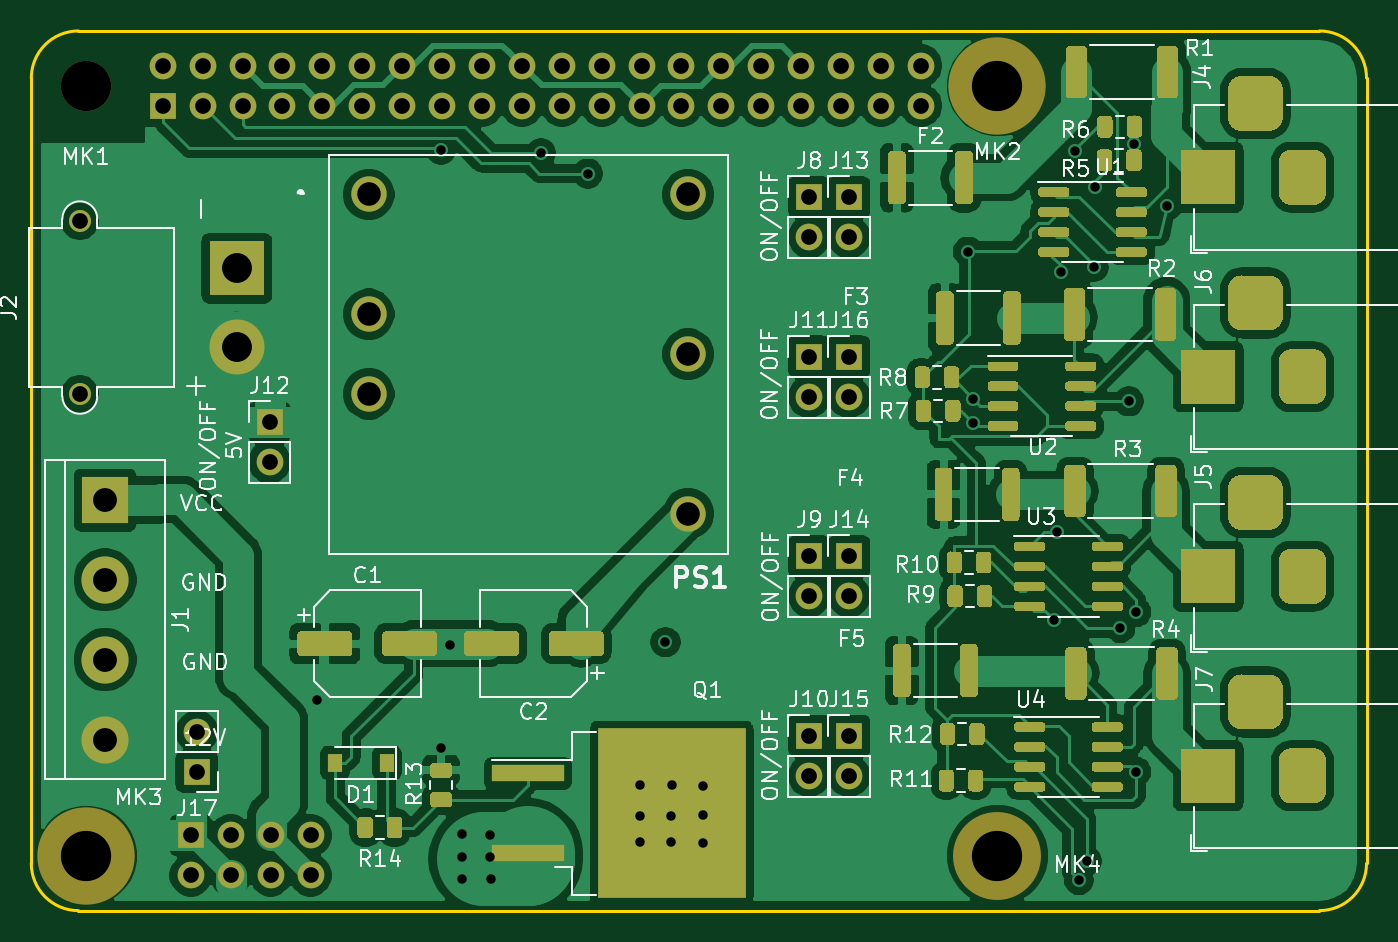
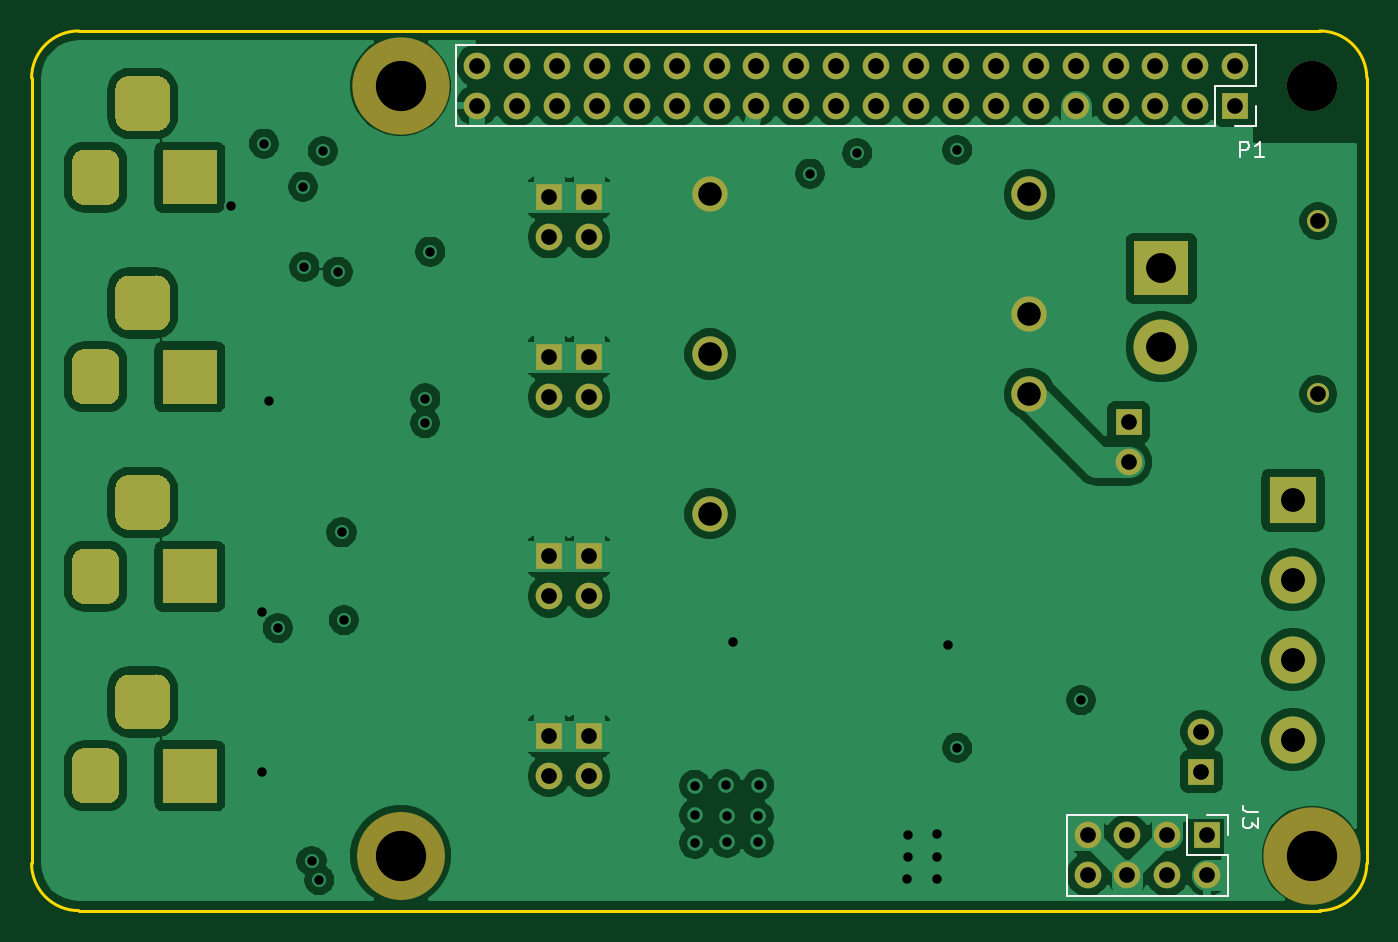
Circuit board: 11 layer files. Board 85.0 x 56.0 mm.
- bottom_copper: alim_hat-B_Cu.gbl (160422 bytes)
- bottom_mask: alim_hat-B_Mask.gbs (6032 bytes)
- paste: alim_hat-B_Paste.gbp (540 bytes)
- bottom_silk: alim_hat-B_SilkS.gbo (2393 bytes)
- outline: alim_hat-Edge_Cuts.gm1 (1088 bytes)
- top_copper: alim_hat-F_Cu.gtl (229387 bytes)
- top_mask: alim_hat-F_Mask.gts (31220 bytes)
- paste: alim_hat-F_Paste.gtp (25805 bytes)
- top_silk: alim_hat-F_SilkS.gto (51088 bytes)
- drill: alim_hat-NPTH.drl (397 bytes)
- drill: alim_hat-PTH.drl (2968 bytes)

=== bottom_copper: alim_hat-B_Cu.gbl (160422 bytes, source omitted) ===
=== bottom_mask: alim_hat-B_Mask.gbs ===
G04 #@! TF.GenerationSoftware,KiCad,Pcbnew,5.1.7-a382d34a8~88~ubuntu18.04.1*
G04 #@! TF.CreationDate,2021-07-15T18:06:38+02:00*
G04 #@! TF.ProjectId,alim_hat,616c696d-5f68-4617-942e-6b696361645f,4.1*
G04 #@! TF.SameCoordinates,Original*
G04 #@! TF.FileFunction,Soldermask,Bot*
G04 #@! TF.FilePolarity,Negative*
%FSLAX46Y46*%
G04 Gerber Fmt 4.6, Leading zero omitted, Abs format (unit mm)*
G04 Created by KiCad (PCBNEW 5.1.7-a382d34a8~88~ubuntu18.04.1) date 2021-07-15 18:06:38*
%MOMM*%
%LPD*%
G01*
G04 APERTURE LIST*
%ADD10O,1.700000X1.700000*%
%ADD11R,1.700000X1.700000*%
%ADD12C,3.500000*%
%ADD13R,3.500000X3.500000*%
%ADD14C,1.400000*%
%ADD15C,5.600000*%
%ADD16C,6.200000*%
%ADD17C,3.200000*%
%ADD18C,2.250000*%
%ADD19C,3.000000*%
%ADD20R,3.000000X3.000000*%
G04 APERTURE END LIST*
D10*
X210550000Y-138300000D03*
D11*
X210550000Y-140840000D03*
D12*
X213100000Y-113800000D03*
D13*
X213100000Y-108800000D03*
D14*
X203100000Y-116800000D03*
X203100000Y-105800000D03*
D10*
X252070000Y-116980000D03*
D11*
X252070000Y-114440000D03*
D10*
X252070000Y-141110000D03*
D11*
X252070000Y-138570000D03*
D10*
X252070000Y-129680000D03*
D11*
X252070000Y-127140000D03*
D10*
X252070000Y-106820000D03*
D11*
X252070000Y-104280000D03*
D15*
X261510000Y-146190000D03*
D16*
X203510000Y-146200000D03*
X261510000Y-97200000D03*
D17*
X203510000Y-97200000D03*
D10*
X215176500Y-121143060D03*
D11*
X215176500Y-118603060D03*
D18*
X241820000Y-104100000D03*
X241820000Y-114260000D03*
X241820000Y-124420000D03*
X221500000Y-116800000D03*
X221500000Y-111720000D03*
X221500000Y-104100000D03*
D10*
X249530000Y-116980000D03*
D11*
X249530000Y-114440000D03*
D10*
X249530000Y-141110000D03*
D11*
X249530000Y-138570000D03*
D10*
X249530000Y-129680000D03*
D11*
X249530000Y-127140000D03*
D10*
X249530000Y-106820000D03*
D11*
X249530000Y-104280000D03*
G36*
G01*
X279680000Y-135535000D02*
X279680000Y-137285000D01*
G75*
G02*
X278805000Y-138160000I-875000J0D01*
G01*
X277055000Y-138160000D01*
G75*
G02*
X276180000Y-137285000I0J875000D01*
G01*
X276180000Y-135535000D01*
G75*
G02*
X277055000Y-134660000I875000J0D01*
G01*
X278805000Y-134660000D01*
G75*
G02*
X279680000Y-135535000I0J-875000D01*
G01*
G37*
G36*
G01*
X282430000Y-140110000D02*
X282430000Y-142110000D01*
G75*
G02*
X281680000Y-142860000I-750000J0D01*
G01*
X280180000Y-142860000D01*
G75*
G02*
X279430000Y-142110000I0J750000D01*
G01*
X279430000Y-140110000D01*
G75*
G02*
X280180000Y-139360000I750000J0D01*
G01*
X281680000Y-139360000D01*
G75*
G02*
X282430000Y-140110000I0J-750000D01*
G01*
G37*
D13*
X274930000Y-141110000D03*
G36*
G01*
X279680000Y-110135000D02*
X279680000Y-111885000D01*
G75*
G02*
X278805000Y-112760000I-875000J0D01*
G01*
X277055000Y-112760000D01*
G75*
G02*
X276180000Y-111885000I0J875000D01*
G01*
X276180000Y-110135000D01*
G75*
G02*
X277055000Y-109260000I875000J0D01*
G01*
X278805000Y-109260000D01*
G75*
G02*
X279680000Y-110135000I0J-875000D01*
G01*
G37*
G36*
G01*
X282430000Y-114710000D02*
X282430000Y-116710000D01*
G75*
G02*
X281680000Y-117460000I-750000J0D01*
G01*
X280180000Y-117460000D01*
G75*
G02*
X279430000Y-116710000I0J750000D01*
G01*
X279430000Y-114710000D01*
G75*
G02*
X280180000Y-113960000I750000J0D01*
G01*
X281680000Y-113960000D01*
G75*
G02*
X282430000Y-114710000I0J-750000D01*
G01*
G37*
X274930000Y-115710000D03*
G36*
G01*
X279680000Y-122835000D02*
X279680000Y-124585000D01*
G75*
G02*
X278805000Y-125460000I-875000J0D01*
G01*
X277055000Y-125460000D01*
G75*
G02*
X276180000Y-124585000I0J875000D01*
G01*
X276180000Y-122835000D01*
G75*
G02*
X277055000Y-121960000I875000J0D01*
G01*
X278805000Y-121960000D01*
G75*
G02*
X279680000Y-122835000I0J-875000D01*
G01*
G37*
G36*
G01*
X282430000Y-127410000D02*
X282430000Y-129410000D01*
G75*
G02*
X281680000Y-130160000I-750000J0D01*
G01*
X280180000Y-130160000D01*
G75*
G02*
X279430000Y-129410000I0J750000D01*
G01*
X279430000Y-127410000D01*
G75*
G02*
X280180000Y-126660000I750000J0D01*
G01*
X281680000Y-126660000D01*
G75*
G02*
X282430000Y-127410000I0J-750000D01*
G01*
G37*
X274930000Y-128410000D03*
G36*
G01*
X279680000Y-97435000D02*
X279680000Y-99185000D01*
G75*
G02*
X278805000Y-100060000I-875000J0D01*
G01*
X277055000Y-100060000D01*
G75*
G02*
X276180000Y-99185000I0J875000D01*
G01*
X276180000Y-97435000D01*
G75*
G02*
X277055000Y-96560000I875000J0D01*
G01*
X278805000Y-96560000D01*
G75*
G02*
X279680000Y-97435000I0J-875000D01*
G01*
G37*
G36*
G01*
X282430000Y-102010000D02*
X282430000Y-104010000D01*
G75*
G02*
X281680000Y-104760000I-750000J0D01*
G01*
X280180000Y-104760000D01*
G75*
G02*
X279430000Y-104010000I0J750000D01*
G01*
X279430000Y-102010000D01*
G75*
G02*
X280180000Y-101260000I750000J0D01*
G01*
X281680000Y-101260000D01*
G75*
G02*
X282430000Y-102010000I0J-750000D01*
G01*
G37*
X274930000Y-103010000D03*
D11*
X208382000Y-98438000D03*
D10*
X208382000Y-95898000D03*
X210922000Y-98438000D03*
X210922000Y-95898000D03*
X213462000Y-98438000D03*
X213462000Y-95898000D03*
X216002000Y-98438000D03*
X216002000Y-95898000D03*
X218542000Y-98438000D03*
X218542000Y-95898000D03*
X221082000Y-98438000D03*
X221082000Y-95898000D03*
X223622000Y-98438000D03*
X223622000Y-95898000D03*
X226162000Y-98438000D03*
X226162000Y-95898000D03*
X228702000Y-98438000D03*
X228702000Y-95898000D03*
X231242000Y-98438000D03*
X231242000Y-95898000D03*
X233782000Y-98438000D03*
X233782000Y-95898000D03*
X236322000Y-98438000D03*
X236322000Y-95898000D03*
X238862000Y-98438000D03*
X238862000Y-95898000D03*
X241402000Y-98438000D03*
X241402000Y-95898000D03*
X243942000Y-98438000D03*
X243942000Y-95898000D03*
X246482000Y-98438000D03*
X246482000Y-95898000D03*
X249022000Y-98438000D03*
X249022000Y-95898000D03*
X251562000Y-98438000D03*
X251562000Y-95898000D03*
X254102000Y-98438000D03*
X254102000Y-95898000D03*
X256642000Y-98438000D03*
X256642000Y-95898000D03*
D19*
X204710000Y-138800000D03*
D20*
X204710000Y-123560000D03*
D19*
X204710000Y-133720000D03*
X204710000Y-128640000D03*
D10*
X217785080Y-147447300D03*
X217785080Y-144907300D03*
X215245080Y-147447300D03*
X215245080Y-144907300D03*
X212705080Y-147447300D03*
X212705080Y-144907300D03*
X210165080Y-147447300D03*
D11*
X210165080Y-144907300D03*
M02*

=== paste: alim_hat-B_Paste.gbp ===
G04 #@! TF.GenerationSoftware,KiCad,Pcbnew,5.1.7-a382d34a8~88~ubuntu18.04.1*
G04 #@! TF.CreationDate,2021-07-15T18:06:38+02:00*
G04 #@! TF.ProjectId,alim_hat,616c696d-5f68-4617-942e-6b696361645f,4.1*
G04 #@! TF.SameCoordinates,Original*
G04 #@! TF.FileFunction,Paste,Bot*
G04 #@! TF.FilePolarity,Positive*
%FSLAX46Y46*%
G04 Gerber Fmt 4.6, Leading zero omitted, Abs format (unit mm)*
G04 Created by KiCad (PCBNEW 5.1.7-a382d34a8~88~ubuntu18.04.1) date 2021-07-15 18:06:38*
%MOMM*%
%LPD*%
G01*
G04 APERTURE LIST*
G04 APERTURE END LIST*
M02*

=== bottom_silk: alim_hat-B_SilkS.gbo ===
G04 #@! TF.GenerationSoftware,KiCad,Pcbnew,5.1.7-a382d34a8~88~ubuntu18.04.1*
G04 #@! TF.CreationDate,2021-07-15T18:06:38+02:00*
G04 #@! TF.ProjectId,alim_hat,616c696d-5f68-4617-942e-6b696361645f,4.1*
G04 #@! TF.SameCoordinates,Original*
G04 #@! TF.FileFunction,Legend,Bot*
G04 #@! TF.FilePolarity,Positive*
%FSLAX46Y46*%
G04 Gerber Fmt 4.6, Leading zero omitted, Abs format (unit mm)*
G04 Created by KiCad (PCBNEW 5.1.7-a382d34a8~88~ubuntu18.04.1) date 2021-07-15 18:06:38*
%MOMM*%
%LPD*%
G01*
G04 APERTURE LIST*
%ADD10C,0.120000*%
%ADD11C,0.150000*%
G04 APERTURE END LIST*
D10*
X207052000Y-94568000D02*
X207052000Y-97168000D01*
X207052000Y-94568000D02*
X257972000Y-94568000D01*
X257972000Y-94568000D02*
X257972000Y-99768000D01*
X209652000Y-99768000D02*
X257972000Y-99768000D01*
X209652000Y-97168000D02*
X209652000Y-99768000D01*
X207052000Y-97168000D02*
X209652000Y-97168000D01*
X207052000Y-99768000D02*
X208382000Y-99768000D01*
X207052000Y-98438000D02*
X207052000Y-99768000D01*
X208835080Y-143577300D02*
X208835080Y-144907300D01*
X210165080Y-143577300D02*
X208835080Y-143577300D01*
X208835080Y-146177300D02*
X208835080Y-148777300D01*
X211435080Y-146177300D02*
X208835080Y-146177300D01*
X211435080Y-143577300D02*
X211435080Y-146177300D01*
X208835080Y-148777300D02*
X219115080Y-148777300D01*
X211435080Y-143577300D02*
X219115080Y-143577300D01*
X219115080Y-143577300D02*
X219115080Y-148777300D01*
D11*
X208068095Y-101742380D02*
X208068095Y-100742380D01*
X207687142Y-100742380D01*
X207591904Y-100790000D01*
X207544285Y-100837619D01*
X207496666Y-100932857D01*
X207496666Y-101075714D01*
X207544285Y-101170952D01*
X207591904Y-101218571D01*
X207687142Y-101266190D01*
X208068095Y-101266190D01*
X206544285Y-101742380D02*
X207115714Y-101742380D01*
X206830000Y-101742380D02*
X206830000Y-100742380D01*
X206925238Y-100885238D01*
X207020476Y-100980476D01*
X207115714Y-101028095D01*
X206912380Y-143416666D02*
X207626666Y-143416666D01*
X207769523Y-143369047D01*
X207864761Y-143273809D01*
X207912380Y-143130952D01*
X207912380Y-143035714D01*
X206912380Y-143797619D02*
X206912380Y-144416666D01*
X207293333Y-144083333D01*
X207293333Y-144226190D01*
X207340952Y-144321428D01*
X207388571Y-144369047D01*
X207483809Y-144416666D01*
X207721904Y-144416666D01*
X207817142Y-144369047D01*
X207864761Y-144321428D01*
X207912380Y-144226190D01*
X207912380Y-143940476D01*
X207864761Y-143845238D01*
X207817142Y-143797619D01*
M02*

=== outline: alim_hat-Edge_Cuts.gm1 ===
G04 #@! TF.GenerationSoftware,KiCad,Pcbnew,5.1.7-a382d34a8~88~ubuntu18.04.1*
G04 #@! TF.CreationDate,2021-07-15T18:06:38+02:00*
G04 #@! TF.ProjectId,alim_hat,616c696d-5f68-4617-942e-6b696361645f,4.1*
G04 #@! TF.SameCoordinates,Original*
G04 #@! TF.FileFunction,Profile,NP*
%FSLAX46Y46*%
G04 Gerber Fmt 4.6, Leading zero omitted, Abs format (unit mm)*
G04 Created by KiCad (PCBNEW 5.1.7-a382d34a8~88~ubuntu18.04.1) date 2021-07-15 18:06:38*
%MOMM*%
%LPD*%
G01*
G04 APERTURE LIST*
G04 #@! TA.AperFunction,Profile*
%ADD10C,0.200000*%
G04 #@! TD*
G04 APERTURE END LIST*
D10*
X200010100Y-96691500D02*
X200010100Y-146691500D01*
X285010099Y-146691501D02*
G75*
G02*
X282010100Y-149691500I-2999997J-2D01*
G01*
X282010100Y-93691500D02*
G75*
G02*
X285010100Y-96691500I2J-2999998D01*
G01*
X285010100Y-146691500D02*
X285010100Y-96691500D01*
X203010098Y-149691500D02*
G75*
G02*
X200010100Y-146691500I-1J2999997D01*
G01*
X282010100Y-93691500D02*
X203010100Y-93691500D01*
X200010099Y-96691499D02*
G75*
G02*
X203010100Y-93691500I2999998J1D01*
G01*
X203010100Y-149691500D02*
X282010100Y-149691500D01*
M02*

=== top_copper: alim_hat-F_Cu.gtl (229387 bytes, source omitted) ===
=== top_mask: alim_hat-F_Mask.gts (31220 bytes, source omitted) ===
=== paste: alim_hat-F_Paste.gtp (25805 bytes, source omitted) ===
=== top_silk: alim_hat-F_SilkS.gto (51088 bytes, source omitted) ===
=== drill: alim_hat-NPTH.drl ===
M48
; DRILL file {KiCad 5.1.7-a382d34a8~88~ubuntu18.04.1} date Thu Jul 15 18:06:42 2021
; FORMAT={-:-/ absolute / metric / decimal}
; #@! TF.CreationDate,2021-07-15T18:06:42+02:00
; #@! TF.GenerationSoftware,Kicad,Pcbnew,5.1.7-a382d34a8~88~ubuntu18.04.1
; #@! TF.FileFunction,NonPlated,1,4,NPTH
FMAT,2
METRIC
T1C3.200
%
G90
G05
T1
X203.51Y-97.2
X203.51Y-146.2
X261.51Y-146.19
X261.51Y-97.2
T0
M30

=== drill: alim_hat-PTH.drl ===
M48
; DRILL file {KiCad 5.1.7-a382d34a8~88~ubuntu18.04.1} date Thu Jul 15 18:06:42 2021
; FORMAT={-:-/ absolute / metric / decimal}
; #@! TF.CreationDate,2021-07-15T18:06:42+02:00
; #@! TF.GenerationSoftware,Kicad,Pcbnew,5.1.7-a382d34a8~88~ubuntu18.04.1
; #@! TF.FileFunction,Plated,1,4,PTH
FMAT,2
METRIC
T1C0.600
T2C1.000
T3C1.500
T4C1.520
T5C1.900
%
G90
G05
T1
X218.2Y-136.3
X226.086Y-139.314
X226.09Y-101.27
X226.67Y-132.8
X227.4Y-144.8
X227.4Y-146.3
X227.4Y-147.7
X229.2Y-144.9
X229.2Y-146.3
X229.3Y-147.7
X232.448Y-101.482
X235.45Y-102.77
X238.73Y-141.71
X238.76Y-143.69
X238.76Y-145.34
X240.383Y-132.614
X240.75Y-145.34
X240.76Y-143.65
X240.8Y-141.71
X242.79Y-141.73
X242.79Y-143.61
X242.79Y-145.37
X259.625Y-107.735
X259.939Y-117.091
X259.967Y-118.672
X265.13Y-131.21
X265.278Y-125.616
X265.53Y-109.02
X266.47Y-101.33
X266.69Y-147.75
X267.19Y-146.53
X267.64Y-108.7
X267.73Y-103.6
X269.342Y-131.712
X269.875Y-117.275
X270.227Y-100.862
X270.358Y-130.702
X270.358Y-140.842
X272.3Y-104.84
T2
X215.177Y-118.603
X215.177Y-121.143
X249.53Y-114.44
X249.53Y-116.98
X252.07Y-138.57
X252.07Y-141.11
X249.53Y-104.28
X249.53Y-106.82
X203.1Y-105.8
X203.1Y-116.8
X208.382Y-95.898
X208.382Y-98.438
X210.922Y-95.898
X210.922Y-98.438
X213.462Y-95.898
X213.462Y-98.438
X216.002Y-95.898
X216.002Y-98.438
X218.542Y-95.898
X218.542Y-98.438
X221.082Y-95.898
X221.082Y-98.438
X223.622Y-95.898
X223.622Y-98.438
X226.162Y-95.898
X226.162Y-98.438
X228.702Y-95.898
X228.702Y-98.438
X231.242Y-95.898
X231.242Y-98.438
X233.782Y-95.898
X233.782Y-98.438
X236.322Y-95.898
X236.322Y-98.438
X238.862Y-95.898
X238.862Y-98.438
X241.402Y-95.898
X241.402Y-98.438
X243.942Y-95.898
X243.942Y-98.438
X246.482Y-95.898
X246.482Y-98.438
X249.022Y-95.898
X249.022Y-98.438
X251.562Y-95.898
X251.562Y-98.438
X254.102Y-95.898
X254.102Y-98.438
X256.642Y-95.898
X256.642Y-98.438
X249.53Y-127.14
X249.53Y-129.68
X210.55Y-138.3
X210.55Y-140.84
X252.07Y-114.44
X252.07Y-116.98
X249.53Y-138.57
X249.53Y-141.11
X210.165Y-144.907
X210.165Y-147.447
X212.705Y-144.907
X212.705Y-147.447
X215.245Y-144.907
X215.245Y-147.447
X217.785Y-144.907
X217.785Y-147.447
X252.07Y-127.14
X252.07Y-129.68
X252.07Y-104.28
X252.07Y-106.82
T3
X221.5Y-104.1
X221.5Y-111.72
X221.5Y-116.8
X241.82Y-104.1
X241.82Y-114.26
X241.82Y-124.42
T4
X204.71Y-123.56
X204.71Y-128.64
X204.71Y-133.72
X204.71Y-138.8
T5
X213.1Y-108.8
X213.1Y-113.8
T2
G00X274.93Y-116.71
M15
G01X274.93Y-114.71
M16
G05
G00X278.93Y-111.01
M15
G01X276.93Y-111.01
M16
G05
G00X280.93Y-116.71
M15
G01X280.93Y-114.71
M16
G05
G00X274.93Y-104.01
M15
G01X274.93Y-102.01
M16
G05
G00X278.93Y-98.31
M15
G01X276.93Y-98.31
M16
G05
G00X280.93Y-104.01
M15
G01X280.93Y-102.01
M16
G05
G00X274.93Y-142.11
M15
G01X274.93Y-140.11
M16
G05
G00X278.93Y-136.41
M15
G01X276.93Y-136.41
M16
G05
G00X280.93Y-142.11
M15
G01X280.93Y-140.11
M16
G05
G00X274.93Y-129.41
M15
G01X274.93Y-127.41
M16
G05
G00X278.93Y-123.71
M15
G01X276.93Y-123.71
M16
G05
G00X280.93Y-129.41
M15
G01X280.93Y-127.41
M16
G05
T0
M30
